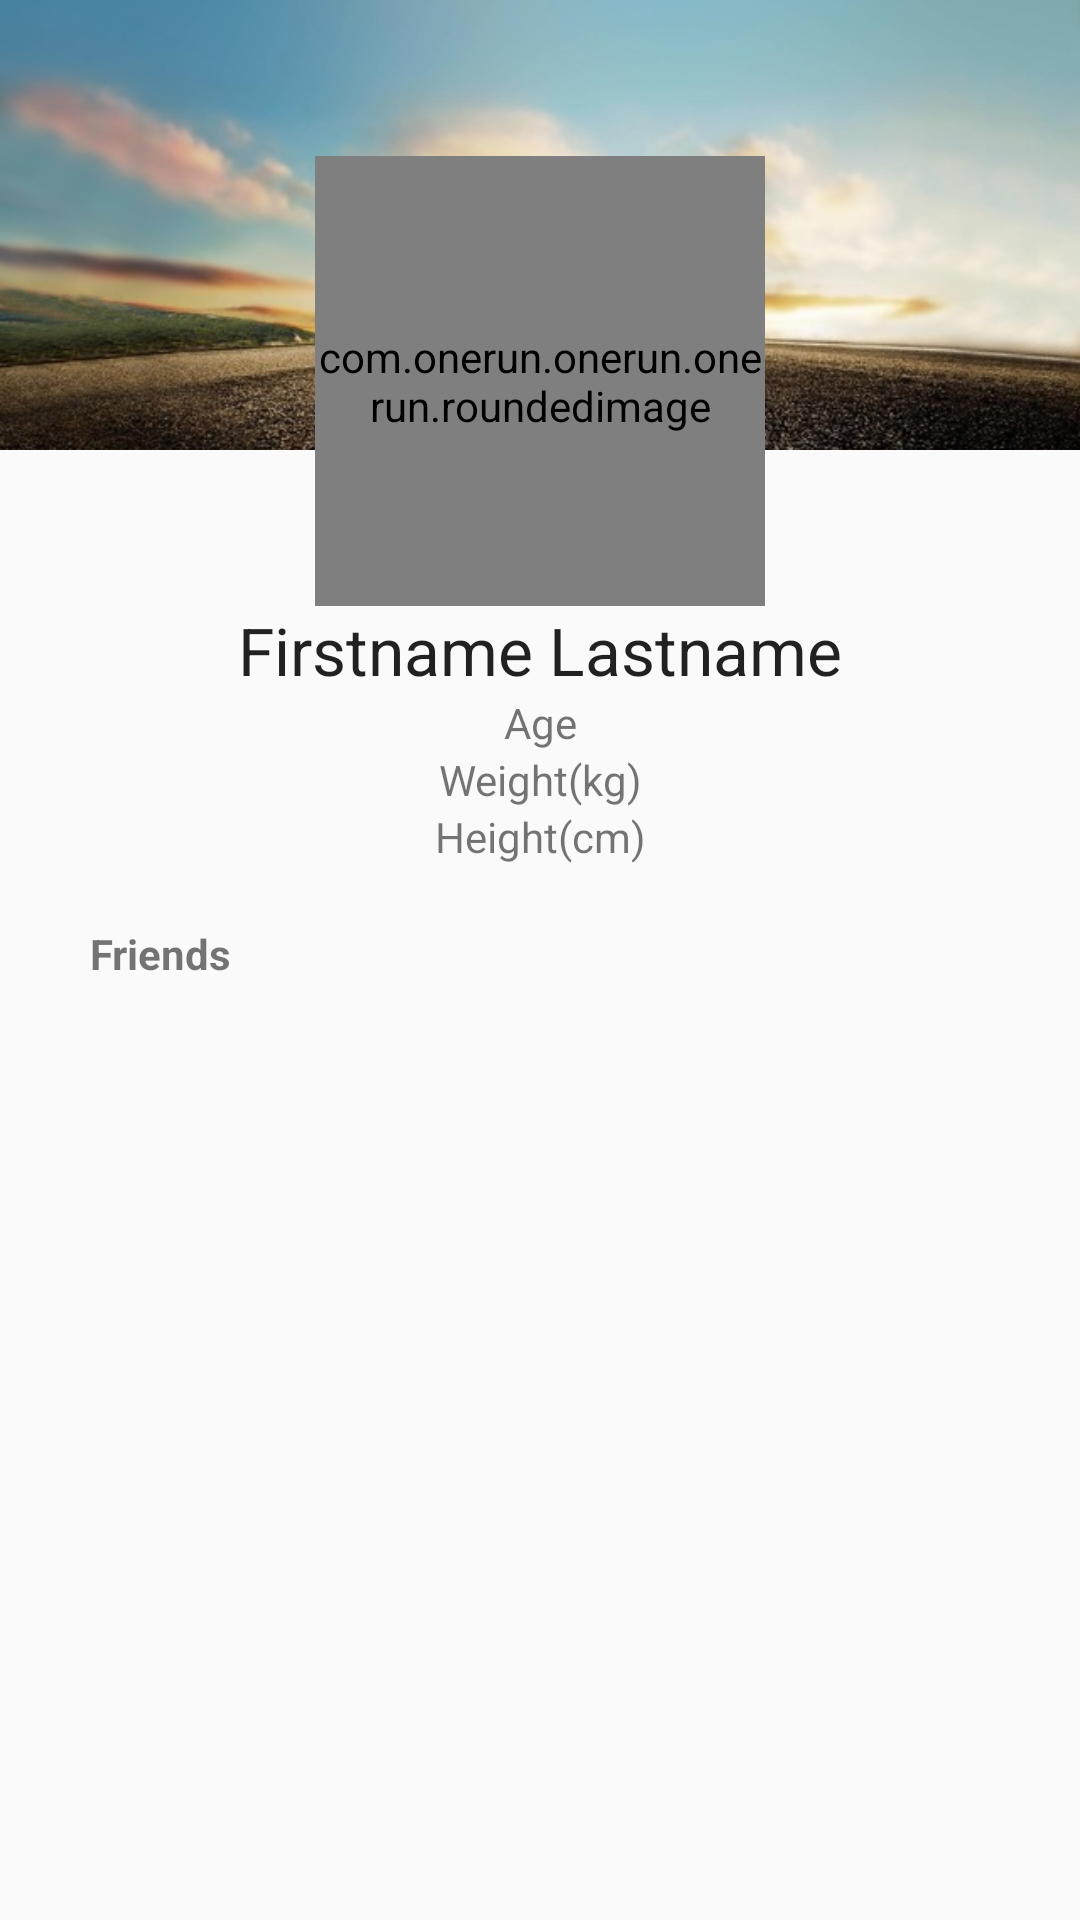

The Android layout XML behind this screen, and the referenced resources:
<!-- AndroidManifest.xml: application theme AppTheme -->
<!-- res/layout/profile_fragment.xml -->
<?xml version="1.0" encoding="utf-8"?>
<RelativeLayout xmlns:android="http://schemas.android.com/apk/res/android"
    android:layout_width="match_parent" android:layout_height="match_parent">


    <ImageView
        android:id="@+id/background"
        android:layout_width="match_parent"
        android:src="@drawable/runningbackground"
        android:layout_height="150dp"
        android:scaleType="centerCrop"
        android:adjustViewBounds="true"
        />
    <LinearLayout
        android:id="@+id/informations_container"
        android:layout_width="match_parent"
        android:layout_height="wrap_content"
        android:orientation="vertical"

        android:gravity="center"
        android:paddingTop="32dp"
        android:paddingBottom="0dp">

    <com.onerun.onerun.onerun.roundedimage
        android:layout_width="150dp"
        android:layout_height="150dp"
        android:id="@+id/imageView"
        android:src="@drawable/defaultprofile"
        android:layout_alignParentTop="true"
        android:layout_centerHorizontal="true"
        android:layout_marginTop="20dp" />
    </LinearLayout>

    <RelativeLayout
        android:layout_width="match_parent"
        android:layout_height="fill_parent"
        android:scrollbars="none"
        android:layout_below="@+id/informations_container"
        >

        <ScrollView
            android:layout_width="fill_parent"
            android:layout_height="fill_parent">
            <LinearLayout
                android:layout_width="fill_parent"
                android:layout_height="fill_parent"
                android:orientation="vertical">

                <TextView
                    android:layout_width="fill_parent"
                    android:layout_height="wrap_content"
                    android:textAppearance="?android:attr/textAppearanceLarge"
                    android:text="Firstname Lastname"
                    android:id="@+id/personName"
                    android:layout_below="@+id/imageView"
                    android:gravity="center"
                    android:layout_centerHorizontal="true" />

                <TextView
                    android:layout_width="fill_parent"
                    android:layout_height="wrap_content"
                    android:textAppearance="?android:attr/textAppearanceSmall"
                    android:text="Age"
                    android:id="@+id/personAge"
                    android:layout_below="@+id/personName"
                    android:layout_centerHorizontal="true"
                    android:gravity="center"/>
                <TextView
                    android:layout_width="fill_parent"
                    android:layout_height="wrap_content"
                    android:textAppearance="?android:attr/textAppearanceSmall"
                    android:text="Weight(kg)"
                    android:id="@+id/personWeight"
                    android:layout_below="@+id/personAge"
                    android:layout_centerHorizontal="true"
                    android:gravity="center"/>

                <TextView
                    android:layout_width="fill_parent"
                    android:layout_height="wrap_content"
                    android:textAppearance="?android:attr/textAppearanceSmall"
                    android:text="Height(cm)"
                    android:id="@+id/personHeight"
                    android:layout_below="@+id/personWeight"
                    android:layout_centerHorizontal="true"
                    android:gravity="center"/>

                <TextView
                android:layout_width="match_parent"
                android:layout_height="wrap_content"
                android:layout_gravity="top"
                android:gravity="left"
                android:textStyle="bold"
                android:layout_marginLeft="15dp"
                android:layout_marginRight="15dp"
                android:layout_marginTop="5dp"
                android:padding="15dp"
                android:background="@drawable/layer_card_background"
                android:text="Friends"/>
                <LinearLayout
                    android:layout_width="fill_parent"
                    android:layout_height="fill_parent"
                    android:id="@+id/friendslist"
                    android:orientation="vertical">

                </LinearLayout>


            </LinearLayout>
        
            
            
            
            
            
            
                
                
                
                
                
                
                
                
            
        

        </ScrollView>
        
        

    </RelativeLayout>

</RelativeLayout>
<!-- resources referenced by this layout -->
<resources>
  <!-- drawable runningbackground: jpg bitmap (drawable-hdpi, 60402 bytes) -->
  <style name="AppTheme" parent="Theme.AppCompat.Light.DarkActionBar">
          <item name="android:actionBarStyle">@style/oneRunActionBar</item>
      </style>
  <style name="oneRunActionBar" parent="@android:style/Widget.Holo.Light.ActionBar">
          <item name="android:background">@color/oneRun</item>
      </style>
  <color name="oneRun">#2d6ffc</color>
</resources>
